Run: headless pygame with SDL's dummy video driver; simulated clock (each Clock.tick advances the game by its frame time, no real sleeping); random seed 0; keys injected as events and as key.get_pressed() state; no mouse input.
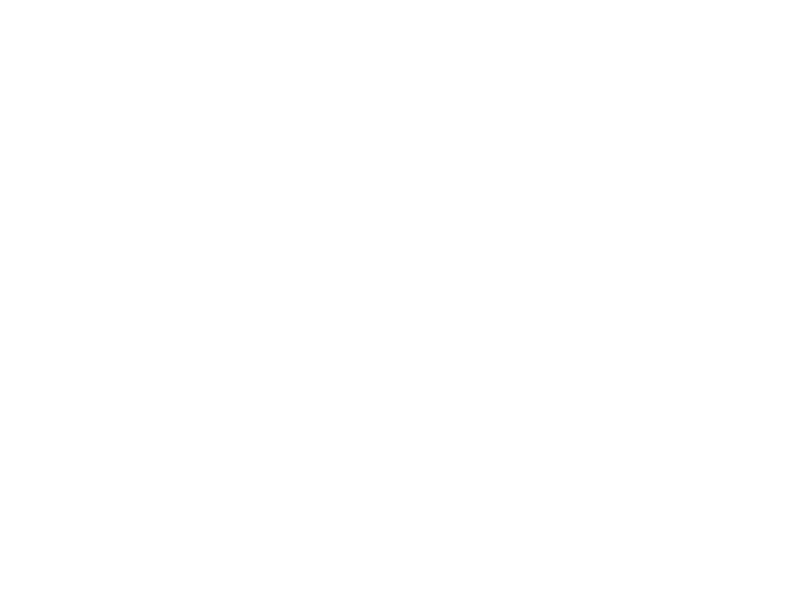
Frame 1 of 4 · flips 1–60 · no input
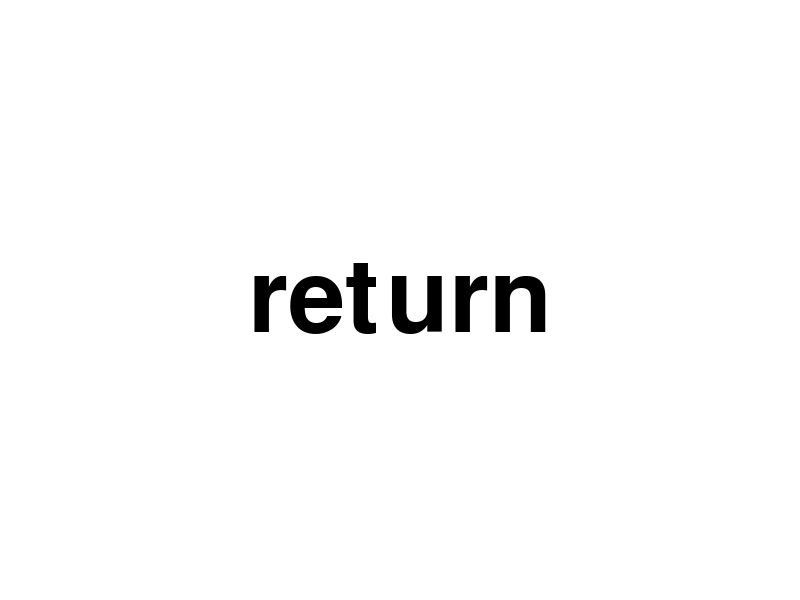
Frame 2 of 4 · flips 61–180 · tapped SPACE, RETURN · held RIGHT (→), D
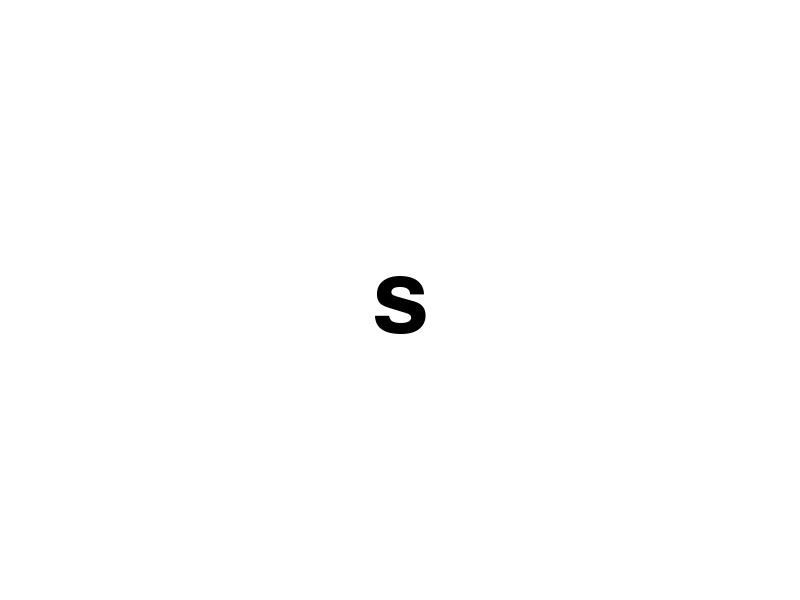
Frame 3 of 4 · flips 181–300 · held DOWN (↓), S
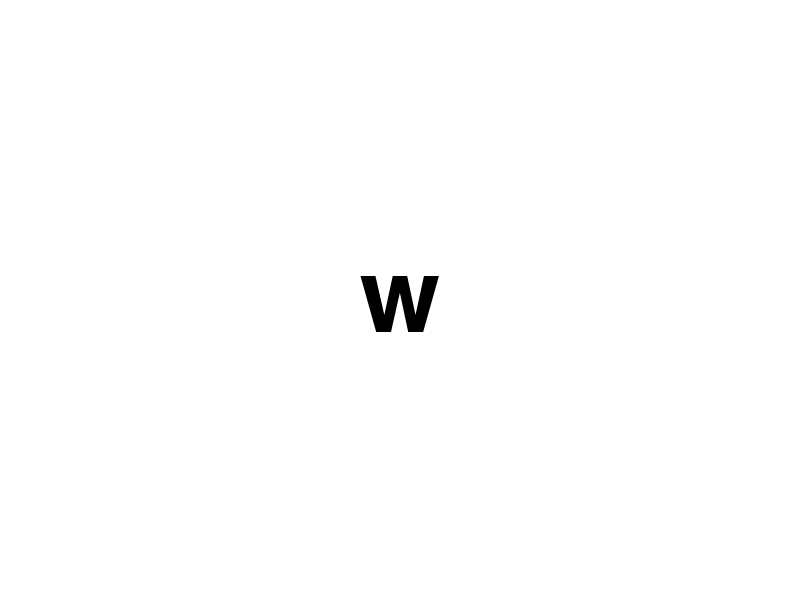
Frame 4 of 4 · flips 301–420 · held LEFT (←), A, UP (↑), W

The pygame program that drew these frames:

#!/usr/bin/env python3

import pygame

pygame.init()


BLACK = (0, 0, 0)
WHITE = (255, 255, 255)
WIDTH = 800
HEIGHT = 600

size = (WIDTH, HEIGHT)
screen = pygame.display.set_mode(size)

font = pygame.font.SysFont('Calibri', 150)

current_key = None

running = True
while running:
    for event in pygame.event.get():
        if event.type == pygame.QUIT:
            running = False
        elif event.type == pygame.KEYDOWN:
            current_key = pygame.key.name(event.key)

    screen.fill(WHITE)

    if current_key:
        # True for antialiasing for more realism
        text = font.render(current_key, True, BLACK)
        rect = text.get_rect()
        rect.center = screen.get_rect().center
        screen.blit(text, rect)

    # Update the screen
    pygame.display.flip()

    pygame.time.wait(50)


pygame.quit()
